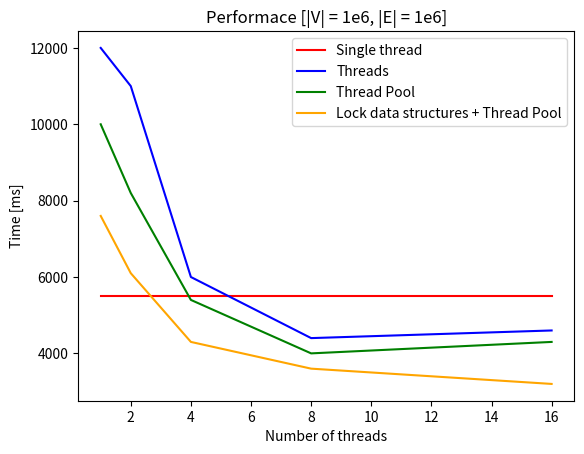

Source code (Python):
import matplotlib.pyplot as plt

plt.xlabel('Number of threads')
plt.ylabel('Time [ms]')
plt.title('Performace [|V| = 1e6, |E| = 1e6]')
plt.plot([1, 2, 4, 8, 16], [5500, 5500, 5500, 5500, 5500], color='red')
plt.plot([1, 2, 4, 8, 16], [12000, 11000, 6000, 4400, 4600], color='blue')
plt.plot([1, 2, 4, 8, 16], [10000, 8200, 5400, 4000, 4300], color='green')
plt.plot([1, 2, 4, 8, 16], [7600, 6100, 4300, 3600, 3200], color='orange')
plt.legend(['Single thread', 'Threads', 'Thread Pool', 'Lock data structures + Thread Pool'])
plt.show()